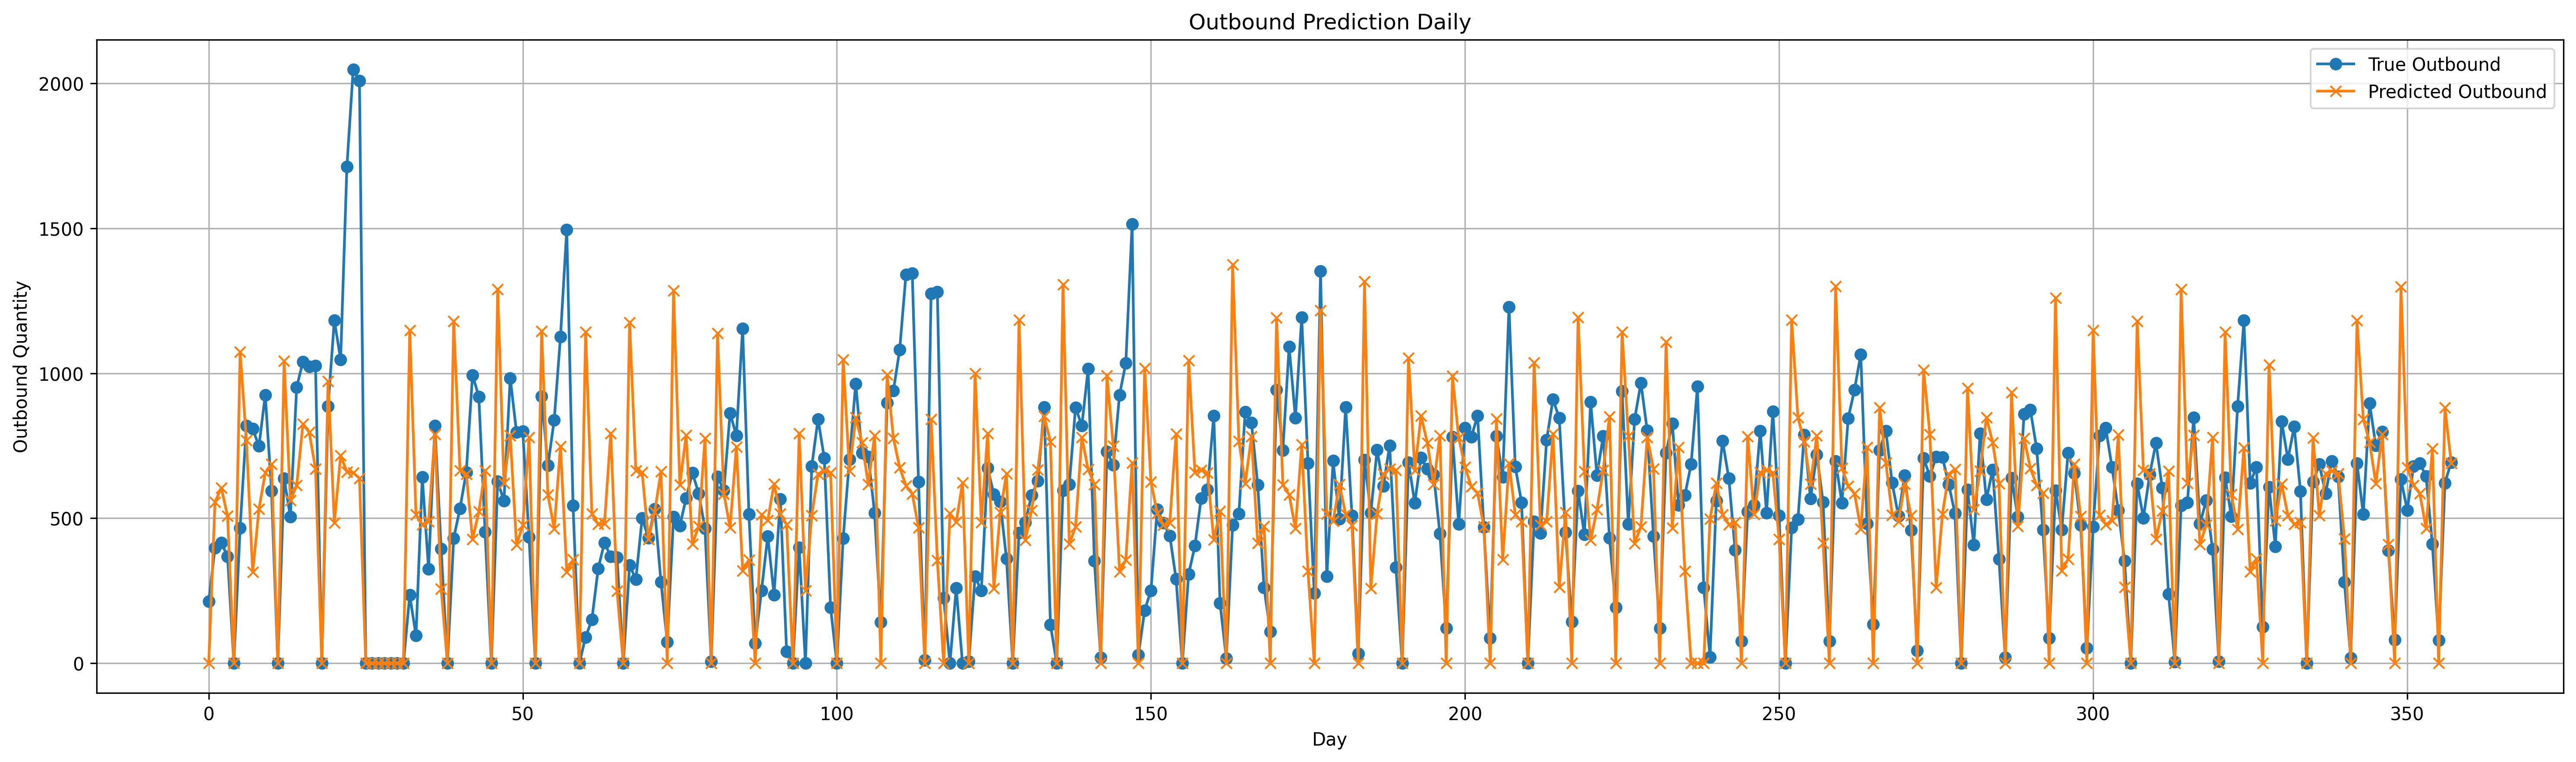

The file beside this chart, header and first rows:
date, CATEGORY, predicted, actual, error, abs_error, UpdateTime
01/01/2025, DRY, 0.0, 213.4, 213.4, 213.4, 2026-02-09 17:24:05
01/02/2025, DRY, 556.3, 398.6, -157.7, 157.7, 2026-02-09 17:24:05
01/03/2025, DRY, 605.3, 416, -189.3, 189.3, 2026-02-09 17:24:05
01/04/2025, DRY, 507.7, 368.5, -139.2, 139.2, 2026-02-09 17:24:05
01/05/2025, DRY, 0.0, 0.0, 0.0, 0.0, 2026-02-09 17:24:05
01/06/2025, DRY, 1073, 467.1, -606.3, 606.3, 2026-02-09 17:24:05
01/07/2025, DRY, 768.5, 819.2, 50.74, 50.74, 2026-02-09 17:24:05
01/08/2025, DRY, 314.1, 808.4, 494.2, 494.2, 2026-02-09 17:24:05
01/09/2025, DRY, 531.9, 748.6, 216.7, 216.7, 2026-02-09 17:24:05
01/10/2025, DRY, 657, 925.3, 268.3, 268.3, 2026-02-09 17:24:05
01/11/2025, DRY, 686.2, 594.4, -91.79, 91.79, 2026-02-09 17:24:05
01/12/2025, DRY, 0.0, 0.0, 0.0, 0.0, 2026-02-09 17:24:05
01/13/2025, DRY, 1043, 637.5, -405, 405, 2026-02-09 17:24:05
01/14/2025, DRY, 561.3, 505, -56.27, 56.27, 2026-02-09 17:24:05
01/15/2025, DRY, 613.3, 951.8, 338.5, 338.5, 2026-02-09 17:24:05
01/16/2025, DRY, 825.8, 1040, 214.2, 214.2, 2026-02-09 17:24:05
01/17/2025, DRY, 796.6, 1024, 227.1, 227.1, 2026-02-09 17:24:05
01/18/2025, DRY, 669.9, 1026, 356.3, 356.3, 2026-02-09 17:24:05
01/19/2025, DRY, 0.0, 0.0, 0.0, 0.0, 2026-02-09 17:24:05
01/20/2025, DRY, 973.1, 885.6, -87.52, 87.52, 2026-02-09 17:24:05
01/21/2025, DRY, 484.6, 1183, 698.3, 698.3, 2026-02-09 17:24:05
01/22/2025, DRY, 716.3, 1047, 330.7, 330.7, 2026-02-09 17:24:05
01/23/2025, DRY, 659.6, 1713, 1053, 1053, 2026-02-09 17:24:05
01/24/2025, DRY, 657.2, 2048, 1390, 1390, 2026-02-09 17:24:05
01/25/2025, DRY, 637.9, 2008, 1370, 1370, 2026-02-09 17:24:05
01/26/2025, DRY, 0.0, 0.0, 0.0, 0.0, 2026-02-09 17:24:05
01/27/2025, DRY, 0.0, 0.0, 0.0, 0.0, 2026-02-09 17:24:05
01/28/2025, DRY, 0.0, 0.0, 0.0, 0.0, 2026-02-09 17:24:05
01/29/2025, DRY, 0.0, 0.0, 0.0, 0.0, 2026-02-09 17:24:05
01/30/2025, DRY, 0.0, 0.0, 0.0, 0.0, 2026-02-09 17:24:05
02/01/2025, DRY, 0.0, 0.0, 0.0, 0.0, 2026-02-09 17:24:05
02/02/2025, DRY, 0.0, 0.0, 0.0, 0.0, 2026-02-09 17:24:05
02/03/2025, DRY, 1149, 235.1, -913.7, 913.7, 2026-02-09 17:24:05
02/04/2025, DRY, 512.5, 95.39, -417.1, 417.1, 2026-02-09 17:24:05
02/05/2025, DRY, 478.4, 641.5, 163, 163, 2026-02-09 17:24:05
02/06/2025, DRY, 489.4, 324.8, -164.6, 164.6, 2026-02-09 17:24:05
02/07/2025, DRY, 788.8, 818.8, 30.05, 30.05, 2026-02-09 17:24:05
02/08/2025, DRY, 256.7, 395.6, 138.9, 138.9, 2026-02-09 17:24:05
02/09/2025, DRY, 0.0, 0.0, 0.0, 0.0, 2026-02-09 17:24:05
02/10/2025, DRY, 1179, 431.4, -747.7, 747.7, 2026-02-09 17:24:05
02/11/2025, DRY, 664.3, 533.8, -130.5, 130.5, 2026-02-09 17:24:05
02/12/2025, DRY, 652.3, 658.5, 6.179, 6.179, 2026-02-09 17:24:05
02/13/2025, DRY, 427.6, 994.1, 566.5, 566.5, 2026-02-09 17:24:05
02/14/2025, DRY, 523.1, 919.7, 396.6, 396.6, 2026-02-09 17:24:05
02/15/2025, DRY, 664.7, 452.9, -211.8, 211.8, 2026-02-09 17:24:05
02/16/2025, DRY, 0.0, 0.0, 0.0, 0.0, 2026-02-09 17:24:05
02/17/2025, DRY, 1289, 627.4, -661.6, 661.6, 2026-02-09 17:24:05
02/18/2025, DRY, 621.6, 560.2, -61.45, 61.45, 2026-02-09 17:24:05
02/19/2025, DRY, 785, 983.7, 198.6, 198.6, 2026-02-09 17:24:05
02/20/2025, DRY, 407.8, 796.8, 389, 389, 2026-02-09 17:24:05
02/21/2025, DRY, 476.9, 800.1, 323.1, 323.1, 2026-02-09 17:24:05
02/22/2025, DRY, 779.3, 434.5, -344.8, 344.8, 2026-02-09 17:24:05
02/23/2025, DRY, 0.0, 0.0, 0.0, 0.0, 2026-02-09 17:24:05
02/24/2025, DRY, 1146, 920.2, -225.7, 225.7, 2026-02-09 17:24:05
02/25/2025, DRY, 580.9, 681.7, 100.8, 100.8, 2026-02-09 17:24:05
02/26/2025, DRY, 463.5, 838.9, 375.5, 375.5, 2026-02-09 17:24:05
02/27/2025, DRY, 748.5, 1125, 377, 377, 2026-02-09 17:24:05
02/28/2025, DRY, 315.1, 1496, 1181, 1181, 2026-02-09 17:24:05
03/01/2025, DRY, 357.5, 543.9, 186.5, 186.5, 2026-02-09 17:24:05
03/02/2025, DRY, 0.0, 0.0, 0.0, 0.0, 2026-02-09 17:24:05
... 298 more rows
